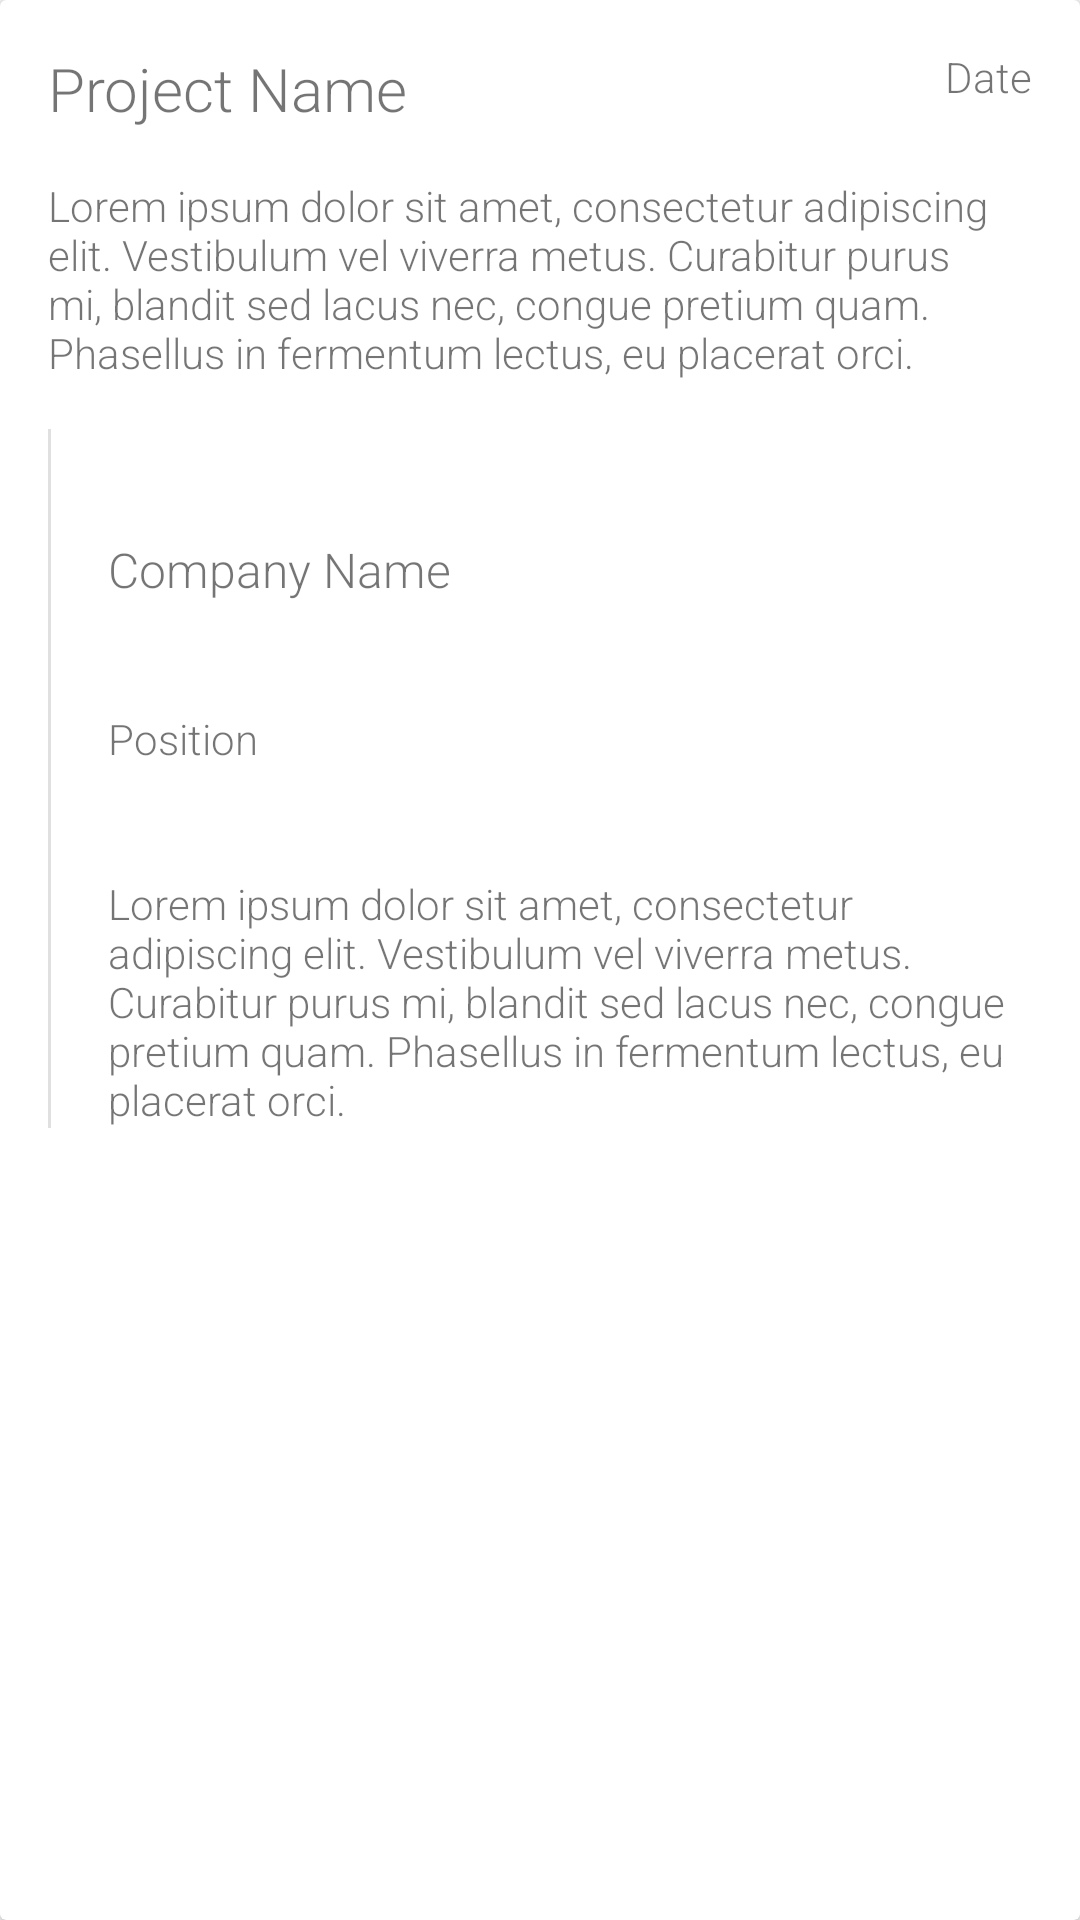

Reconstruct the res/layout file that produces this screen, plus the resources it refers to.
<!-- AndroidManifest.xml: activity theme PortfolioTheme -->
<!-- res/layout/activity_project_detail.xml -->
<?xml version="1.0" encoding="utf-8"?>
<layout xmlns:android="http://schemas.android.com/apk/res/android"
    xmlns:app="http://schemas.android.com/apk/res-auto"
    >

  <android.support.v7.widget.CardView
      android:layout_width="match_parent"
      android:layout_height="match_parent"
      android:layout_marginBottom="4dp"
      android:layout_marginTop="4dp"
      app:cardBackgroundColor="@color/cardview_light_background"
      app:cardCornerRadius="@dimen/cardview_default_radius"
      app:cardElevation="@dimen/cardview_default_elevation"
      >

    <RelativeLayout
        android:layout_width="match_parent"
        android:layout_height="wrap_content"
        android:background="?android:selectableItemBackground"
        android:clickable="true"
        >
      <TextView
          android:id="@+id/a_project_detail_name"
          android:layout_width="wrap_content"
          android:layout_height="wrap_content"
          android:layout_margin="@dimen/view_margin_size2"
          android:text="Project Name"
          android:textSize="20sp"
          />
      <TextView
          android:id="@+id/a_project_detail_date"
          android:layout_width="wrap_content"
          android:layout_height="wrap_content"
          android:layout_alignParentRight="true"
          android:layout_alignParentTop="true"
          android:layout_margin="@dimen/view_margin_size2"
          android:layout_toRightOf="@+id/a_project_detail_name"
          android:gravity="right"
          android:text="Date"
          />
      <TextView
          android:id="@+id/a_project_detail_description"
          android:layout_width="wrap_content"
          android:layout_height="wrap_content"
          android:layout_below="@id/a_project_detail_name"
          android:layout_marginBottom="@dimen/view_margin_size2"
          android:layout_marginLeft="@dimen/view_margin_size2"
          android:layout_marginRight="@dimen/view_margin_size2"
          android:text="@string/project_description"
          />

      <View
          android:id="@+id/a_project_detail_divider1"
          android:layout_width="@dimen/divider"
          android:layout_height="wrap_content"
          android:layout_alignBottom="@id/a_project_detail_role"
          android:layout_alignLeft="@id/a_project_detail_description"
          android:layout_below="@id/a_project_detail_description"
          android:background="@color/md_light_dividers"
          />

      <TextView
          android:id="@+id/a_project_detail_organisation"
          android:layout_width="match_parent"
          android:layout_height="wrap_content"
          android:layout_below="@id/a_project_detail_description"
          android:layout_marginLeft="@dimen/view_margin_size4"
          android:layout_marginRight="@dimen/view_margin_size2"
          android:layout_marginTop="@dimen/view_margin_size4"
          android:text="Company Name"
          android:textSize="16sp"
          />

      <TextView
          android:id="@+id/a_project_detail_position"
          android:layout_width="match_parent"
          android:layout_height="wrap_content"
          android:layout_below="@id/a_project_detail_organisation"
          android:layout_marginLeft="@dimen/view_margin_size4"
          android:layout_marginRight="@dimen/view_margin_size2"
          android:layout_marginTop="@dimen/view_margin_size4"
          android:text="Position"
          />


      <TextView
          android:id="@+id/a_project_detail_role"
          android:layout_width="match_parent"
          android:layout_height="wrap_content"
          android:layout_below="@id/a_project_detail_position"
          android:layout_marginBottom="@dimen/view_margin_size2"
          android:layout_marginLeft="@dimen/view_margin_size4"
          android:layout_marginRight="@dimen/view_margin_size2"
          android:layout_marginTop="@dimen/view_margin_size4"
          android:text="@string/project_description"
          />
    </RelativeLayout>

  </android.support.v7.widget.CardView>
</layout>
<!-- resources referenced by this layout -->
<resources>
  <color name="md_light_dividers">#1F000000</color>
  <dimen name="divider">1dp</dimen>
  <dimen name="view_margin_size2">16dp</dimen>
  <dimen name="view_margin_size4">36dp</dimen>
  <string name="project_description">Lorem ipsum dolor sit amet, consectetur adipiscing elit. Vestibulum vel viverra metus. Curabitur purus mi, blandit sed lacus nec, congue pretium quam. Phasellus in fermentum lectus, eu placerat orci.</string>
  <style name="PortfolioTheme" parent="Theme.AppCompat.Light.DarkActionBar">
      
      <item name="colorPrimary">@color/colorPrimary</item>
      <item name="colorPrimaryDark">@color/colorPrimaryDark</item>
      <item name="colorAccent">@color/colorAccent</item>
      <item name="android:navigationBarColor" tools:targetApi="lollipop">@color/translucent_black
      </item>
      <item name="android:textViewStyle">@style/RobotoTextViewStyle</item>
      <item name="buttonBarButtonStyle">@style/RobotoButtonStyle</item>
    </style>
  <color name="colorPrimary">@color/munsel_green</color>
  <color name="colorPrimaryDark">@color/munsel_green_dark</color>
  <color name="colorAccent">@color/mellow_apricot</color>
  <color name="translucent_black">#88000000</color>
  <style name="RobotoTextViewStyle" parent="android:Widget.TextView">
      <item name="android:fontFamily" tools:targetApi="jelly_bean">sans-serif-light</item>
    </style>
  <style name="RobotoButtonStyle" parent="android:Widget.Holo.Button">
      <item name="android:fontFamily" tools:targetApi="jelly_bean">sans-serif-light</item>
    </style>
  <color name="munsel_green">#00a878</color>
  <color name="munsel_green_dark">#018962</color>
  <color name="mellow_apricot">#f3c178</color>
</resources>
